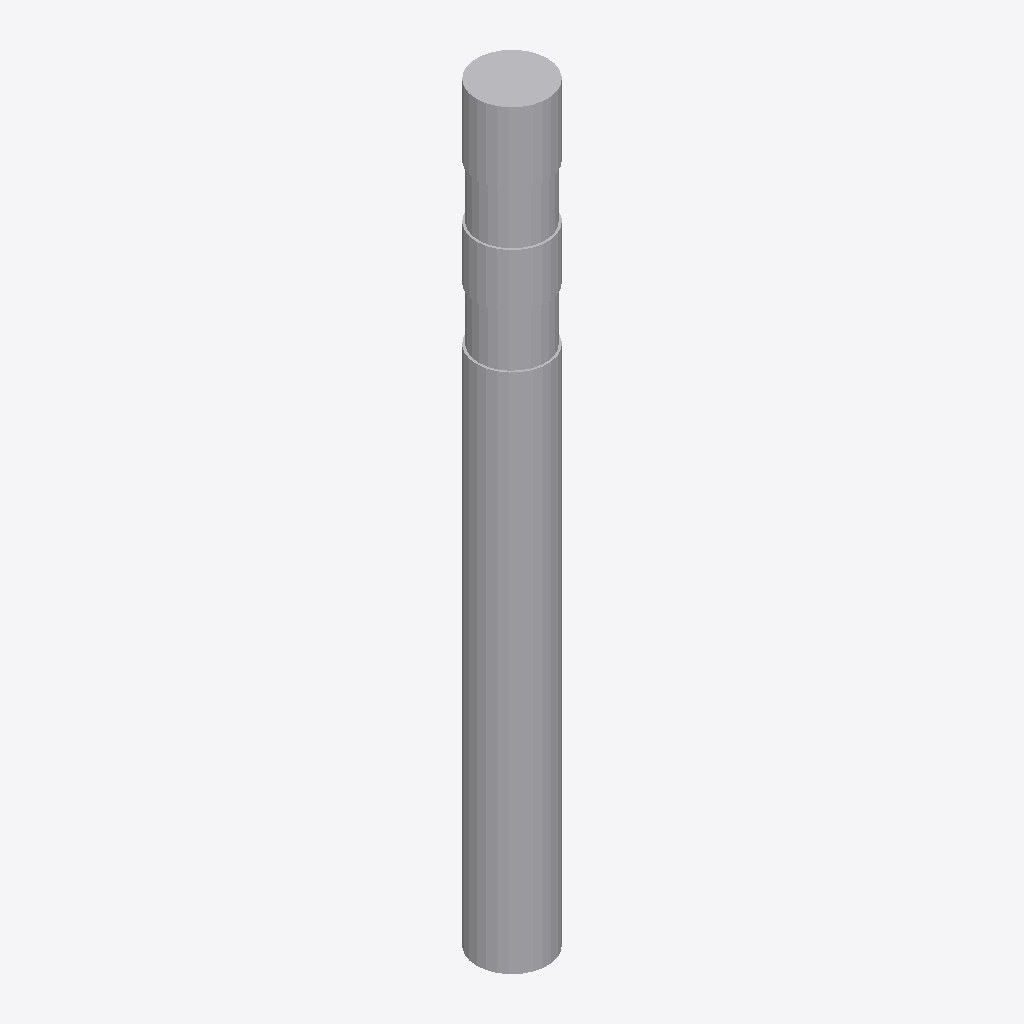
Isometric view of an IFC building model (IFC-SPF (STEP), schema IFC2X3, length unit metre), seen from the south-west, elements coloured by IFC class: 1 other element (light grey).
Extent 0.080 m × 0.079 m × 0.850 m (x, y, z). Storeys (1): Port De Barcelona at 0.00 m. Elements (1): 1 IfcFurnishingElement.

HEADER;
FILE_DESCRIPTION(('ViewDefinition [CoordinationView_V2.0]'),'2;1');
FILE_NAME('','',(''),(''),'','','');
FILE_SCHEMA(('IFC2X3'));
ENDSEC;
DATA;
#105=IFCPROJECT('34UKVHeH5CHvrwyycS_2aZ',$,'Port De Barcelona',$,$,'Port De Barcelona','Port De Barcelona',(#97),#92);
#130=IFCSITE('34UKVHeH5CHvrwyycS_2aX',$,'Default',$,$,#127,$,$,.ELEMENT.,(42,21,31,181945),(-71,-3,-24,-263305),0.0,$,$);
#115=IFCBUILDING('34UKVHeH5CHvrwyycS_2aY',$,'Port De Barcelona',$,$,#32,$,'Port De Barcelona',.ELEMENT.,$,$,$);
#124=IFCBUILDINGSTOREY('34UKVHeH5CHvrwyybZ1_NS',$,'Port De Barcelona',$,'Level:8mm Head',#122,$,'Port De Barcelona',.ELEMENT.,0.0);
#247=IFCFURNISHINGELEMENT('1heforO1nEs9nlFFOXDzau',$,'APBCN-URB-MOB-Pilono_Cilindro_Roja_Peligro:Tipo1:252886',$,'APBCN-URB-MOB-Pilono_Cilindro_Roja_Peligro:Tipo1',#245,#240,'252886');
ENDSEC;
